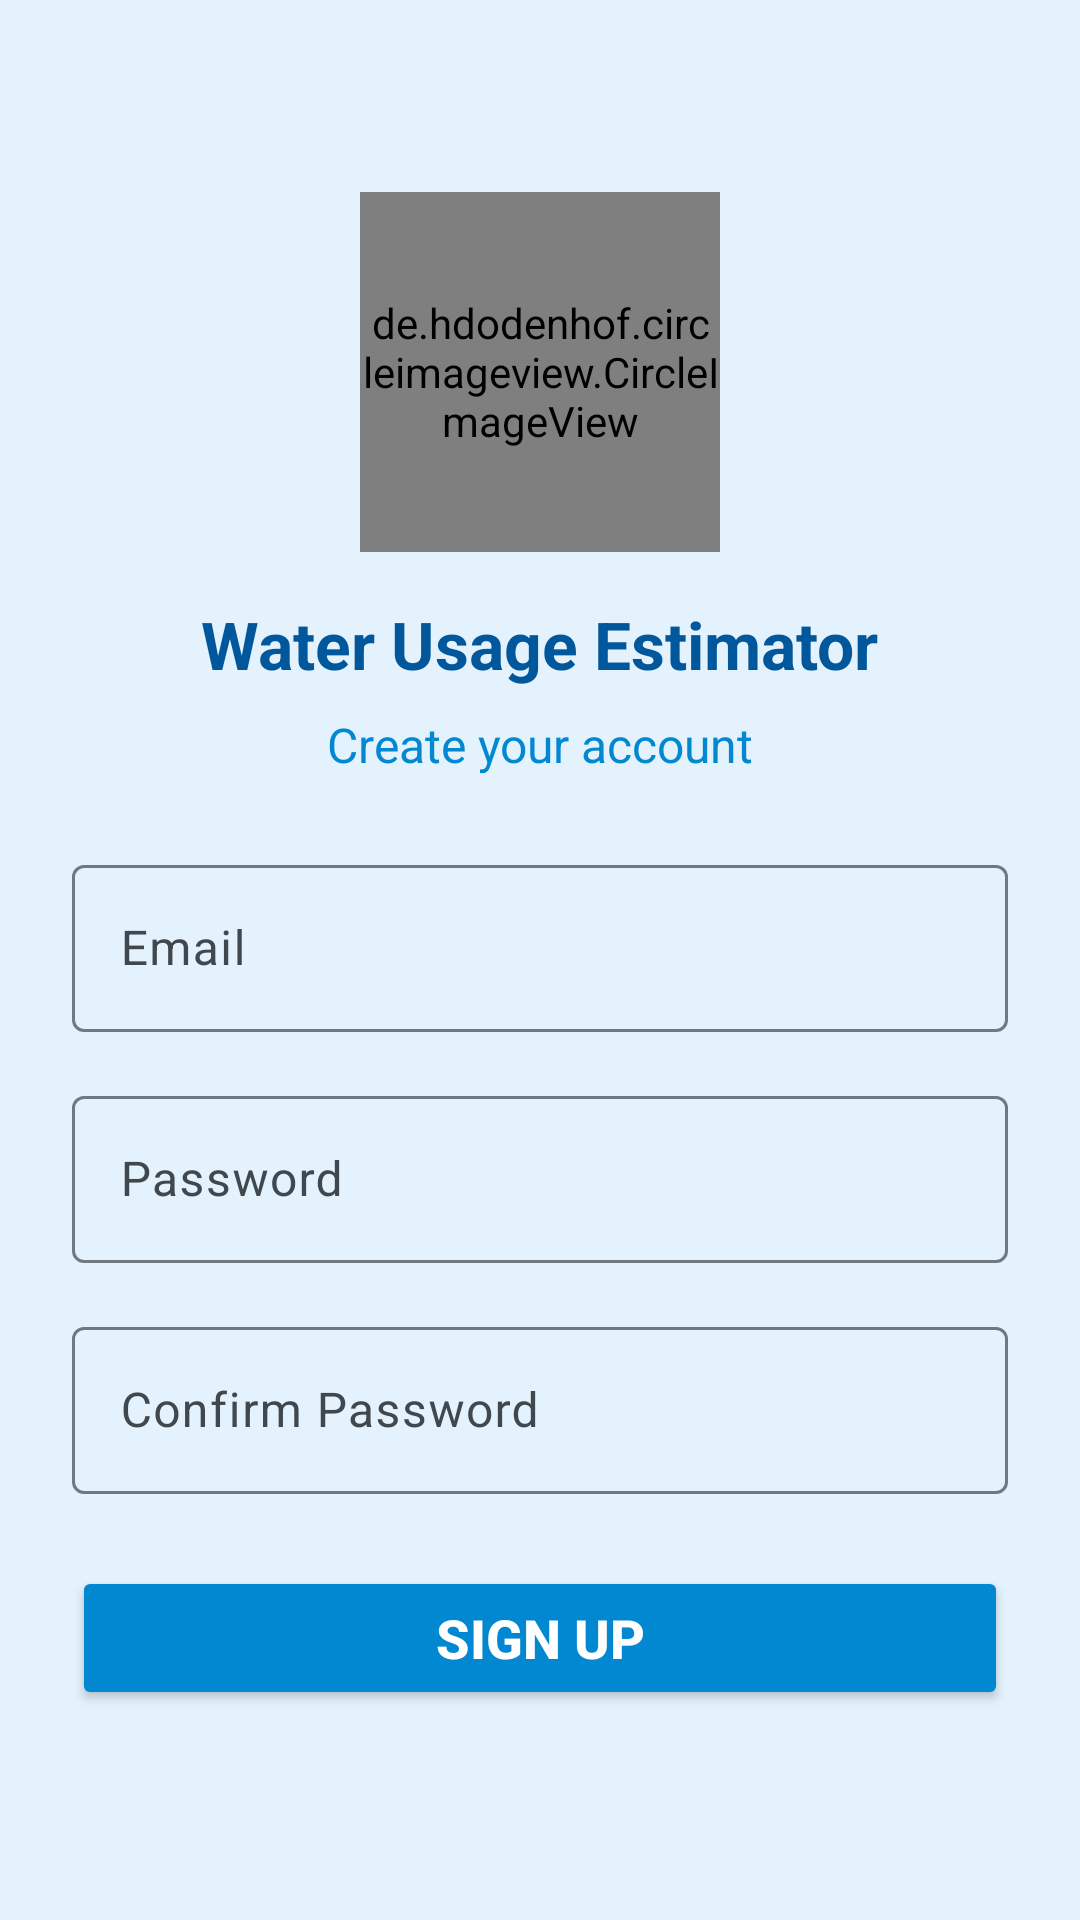

Reconstruct the res/layout file that produces this screen, plus the resources it refers to.
<!-- AndroidManifest.xml: application theme Theme.WaterUsageEstimator -->
<!-- res/layout/activity_signup.xml -->
<?xml version="1.0" encoding="utf-8"?>
<androidx.constraintlayout.widget.ConstraintLayout xmlns:android="http://schemas.android.com/apk/res/android"
    xmlns:app="http://schemas.android.com/apk/res-auto"
    xmlns:tools="http://schemas.android.com/tools"
    android:layout_width="match_parent"
    android:layout_height="match_parent"
    android:background="#E3F2FD"
    android:padding="24dp">

    
    <de.hdodenhof.circleimageview.CircleImageView
        android:id="@+id/ivProfileImage"
        android:layout_width="120dp"
        android:layout_height="120dp"
        android:layout_marginTop="40dp"
        android:src="@android:drawable/ic_menu_camera" 
        app:civ_border_color="#FFFFFF"
        app:civ_border_width="2dp"
        app:layout_constraintEnd_toEndOf="parent"
        app:layout_constraintStart_toStartOf="parent"
        app:layout_constraintTop_toTopOf="parent" />

    
    <TextView
        android:id="@+id/app_name_signup"
        android:layout_width="wrap_content"
        android:layout_height="wrap_content"
        android:layout_marginTop="16dp"
        android:text="Water Usage Estimator"
        android:textColor="#01579B"
        android:textSize="22sp"
        android:textStyle="bold"
        app:layout_constraintTop_toBottomOf="@+id/ivProfileImage"
        app:layout_constraintStart_toStartOf="parent"
        app:layout_constraintEnd_toEndOf="parent"/>

    
    <TextView
        android:id="@+id/signup_title"
        android:layout_width="wrap_content"
        android:layout_height="wrap_content"
        android:layout_marginTop="8dp"
        android:text="Create your account"
        android:textColor="#0288D1"
        android:textSize="16sp"
        app:layout_constraintTop_toBottomOf="@+id/app_name_signup"
        app:layout_constraintStart_toStartOf="parent"
        app:layout_constraintEnd_toEndOf="parent"/>

    
    <com.google.android.material.textfield.TextInputLayout
        android:id="@+id/email_input_layout_signup"
        android:layout_width="0dp"
        android:layout_height="wrap_content"
        android:layout_marginTop="24dp"
        app:layout_constraintTop_toBottomOf="@+id/signup_title"
        app:layout_constraintStart_toStartOf="parent"
        app:layout_constraintEnd_toEndOf="parent">

        <com.google.android.material.textfield.TextInputEditText
            android:id="@+id/etEmail_signup"
            android:layout_width="match_parent"
            android:layout_height="wrap_content"
            android:hint="Email"
            android:inputType="textEmailAddress" />

    </com.google.android.material.textfield.TextInputLayout>

    
    <com.google.android.material.textfield.TextInputLayout
        android:id="@+id/password_input_layout_signup"
        android:layout_width="0dp"
        android:layout_height="wrap_content"
        android:layout_marginTop="16dp"
        app:layout_constraintTop_toBottomOf="@+id/email_input_layout_signup"
        app:layout_constraintStart_toStartOf="parent"
        app:layout_constraintEnd_toEndOf="parent">

        <com.google.android.material.textfield.TextInputEditText
            android:id="@+id/etPassword_signup"
            android:layout_width="match_parent"
            android:layout_height="wrap_content"
            android:hint="Password"
            android:inputType="textPassword" />

    </com.google.android.material.textfield.TextInputLayout>

    
    <com.google.android.material.textfield.TextInputLayout
        android:id="@+id/confirm_password_input_layout_signup"
        android:layout_width="0dp"
        android:layout_height="wrap_content"
        android:layout_marginTop="16dp"
        app:layout_constraintTop_toBottomOf="@+id/password_input_layout_signup"
        app:layout_constraintStart_toStartOf="parent"
        app:layout_constraintEnd_toEndOf="parent">

        <com.google.android.material.textfield.TextInputEditText
            android:id="@+id/etConfirmPassword_signup"
            android:layout_width="match_parent"
            android:layout_height="wrap_content"
            android:hint="Confirm Password"
            android:inputType="textPassword" />

    </com.google.android.material.textfield.TextInputLayout>

    
    <Button
        android:id="@+id/btnSignUp"
        android:layout_width="0dp"
        android:layout_height="wrap_content"
        android:layout_marginTop="24dp"
        android:backgroundTint="#0288D1"
        android:text="Sign Up"
        android:textColor="#FFFFFF"
        android:textSize="18sp"
        android:textStyle="bold"
        app:layout_constraintTop_toBottomOf="@+id/confirm_password_input_layout_signup"
        app:layout_constraintStart_toStartOf="parent"
        app:layout_constraintEnd_toEndOf="parent" />

</androidx.constraintlayout.widget.ConstraintLayout>
<!-- resources referenced by this layout -->
<resources>
  <style name="Theme.WaterUsageEstimator" parent="Theme.Material3.DayNight.NoActionBar">
          <item name="colorPrimary">@color/md_theme_primary</item>
          <item name="colorOnPrimary">@color/md_theme_onPrimary</item>
          <item name="colorPrimaryContainer">@color/md_theme_primaryContainer</item>
          <item name="colorOnPrimaryContainer">@color/md_theme_onPrimaryContainer</item>
          <item name="colorSecondary">@color/md_theme_secondary</item>
          <item name="colorOnSecondary">@color/md_theme_onSecondary</item>
          <item name="colorSecondaryContainer">@color/md_theme_secondaryContainer</item>
          <item name="colorOnSecondaryContainer">@color/md_theme_onSecondaryContainer</item>
          <item name="colorTertiary">@color/md_theme_tertiary</item>
          <item name="colorOnTertiary">@color/md_theme_onTertiary</item>
          <item name="colorTertiaryContainer">@color/md_theme_tertiaryContainer</item>
          <item name="colorOnTertiaryContainer">@color/md_theme_onTertiaryContainer</item>
          <item name="colorError">@color/md_theme_error</item>
          <item name="colorOnError">@color/md_theme_onError</item>
          <item name="colorErrorContainer">@color/md_theme_errorContainer</item>
          <item name="colorOnErrorContainer">@color/md_theme_onErrorContainer</item>
          <item name="android:colorBackground">@color/md_theme_background</item>
          <item name="colorOnBackground">@color/md_theme_onBackground</item>
          <item name="colorSurface">@color/md_theme_surface</item>
          <item name="colorOnSurface">@color/md_theme_onSurface</item>
          <item name="colorSurfaceVariant">@color/md_theme_surfaceVariant</item>
          <item name="colorOnSurfaceVariant">@color/md_theme_onSurfaceVariant</item>
          <item name="colorOutline">@color/md_theme_outline</item>
      </style>
  <color name="md_theme_primary">#006494</color>
  <color name="md_theme_onPrimary">#FFFFFF</color>
  <color name="md_theme_primaryContainer">#CAE6FF</color>
  <color name="md_theme_onPrimaryContainer">#001E30</color>
  <color name="md_theme_secondary">#2A6593</color>
  <color name="md_theme_onSecondary">#FFFFFF</color>
  <color name="md_theme_secondaryContainer">#D3E4FF</color>
  <color name="md_theme_onSecondaryContainer">#001D36</color>
  <color name="md_theme_tertiary">#6B5778</color>
  <color name="md_theme_onTertiary">#FFFFFF</color>
  <color name="md_theme_tertiaryContainer">#F3DAFF</color>
  <color name="md_theme_onTertiaryContainer">#251431</color>
  <color name="md_theme_error">#BA1A1A</color>
  <color name="md_theme_onError">#FFFFFF</color>
  <color name="md_theme_errorContainer">#FFDAD6</color>
  <color name="md_theme_onErrorContainer">#410002</color>
  <color name="md_theme_background">#F8FDFF</color>
  <color name="md_theme_onBackground">#191C1E</color>
  <color name="md_theme_surface">#F8FDFF</color>
  <color name="md_theme_onSurface">#191C1E</color>
  <color name="md_theme_surfaceVariant">#DDE3EA</color>
  <color name="md_theme_onSurfaceVariant">#41484D</color>
  <color name="md_theme_outline">#71787E</color>
</resources>
